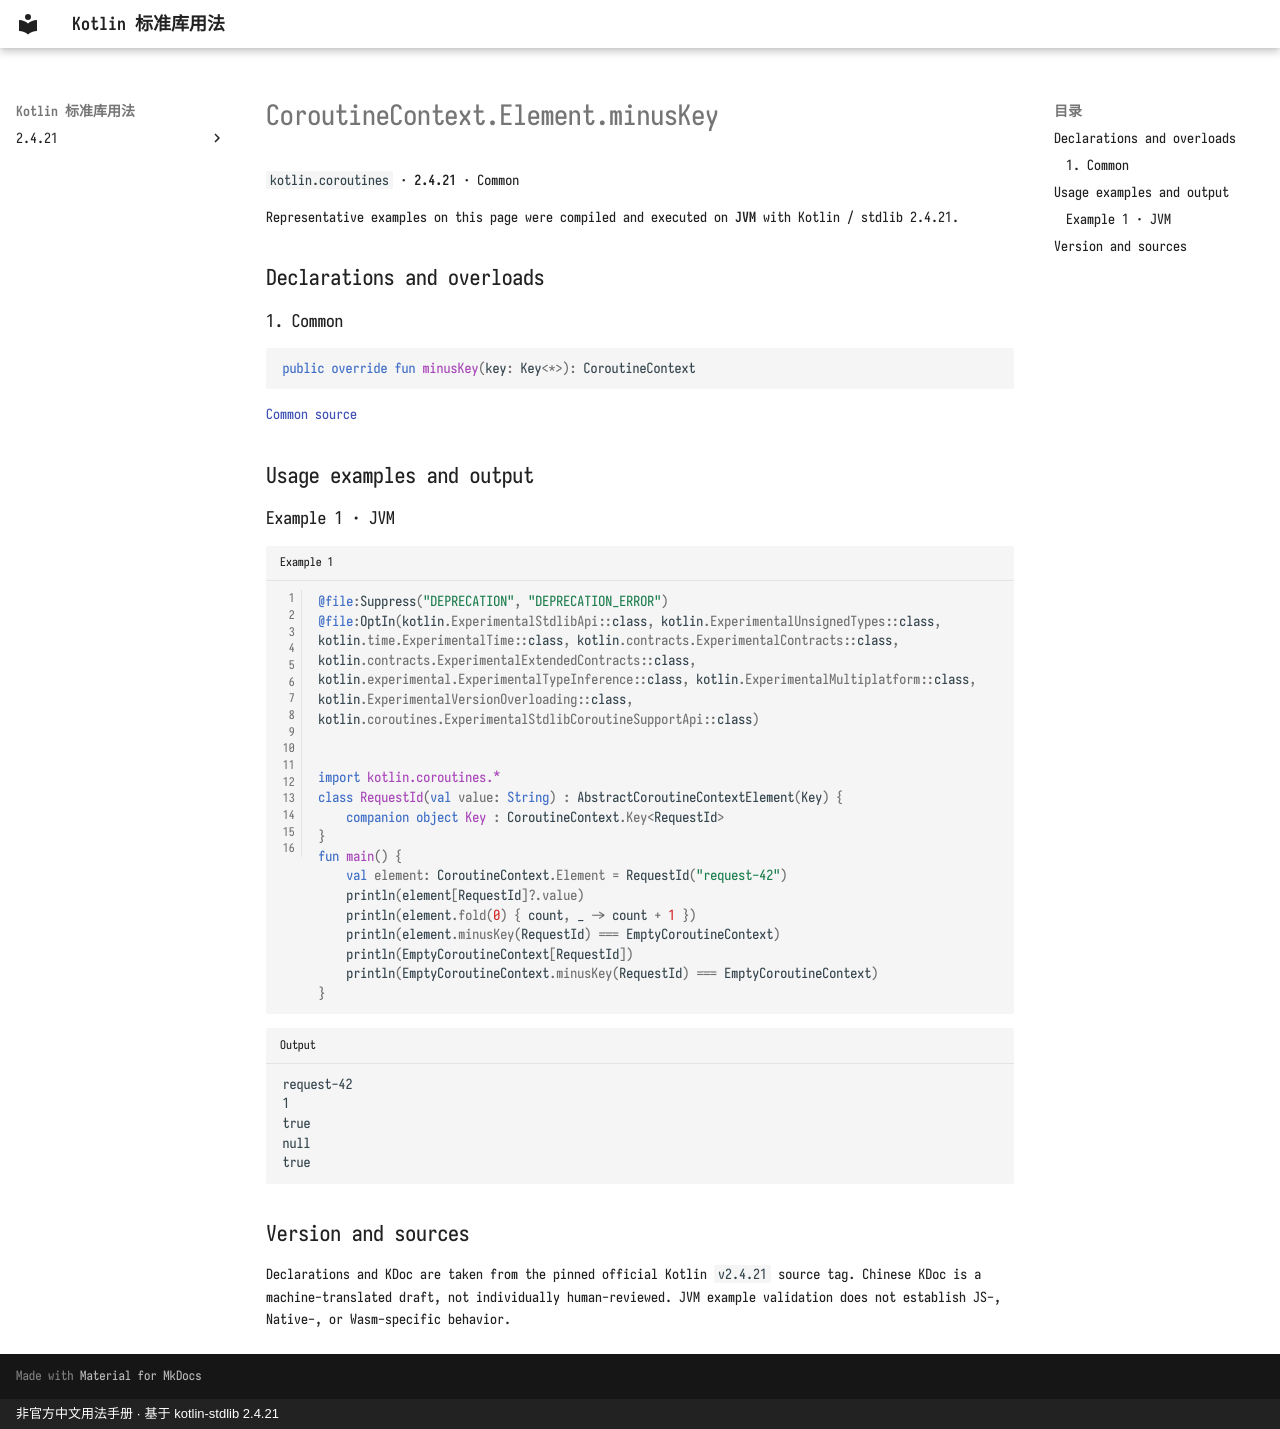

repository: oooooooko/kotlin-stdlib-docs · page: en/api/kotlin.coroutines/coroutinecontext-element-minuskey--748857bf/index.html · generator: mkdocs · copyright: 非官方中文用法手册 · 基于 kotlin-stdlib 2.4.21

# CoroutineContext.Element.minusKey

`kotlin.coroutines` · **2.4.21** · Common

Representative examples on this page were compiled and executed on **JVM** with Kotlin / stdlib 2.4.21.

## Declarations and overloads

### 1. Common

```kotlin
public override fun minusKey(key: Key<*>): CoroutineContext
```

[Common source](https://github.com/JetBrains/kotlin/blob/v2.4.21/libraries/stdlib/src/kotlin/coroutines/CoroutineContext.kt#L72)

## Usage examples and output

### Example 1 · JVM

```kotlin title="Example 1" linenums="1"
@file:Suppress("DEPRECATION", "DEPRECATION_ERROR")
@file:OptIn(kotlin.ExperimentalStdlibApi::class, kotlin.ExperimentalUnsignedTypes::class, kotlin.time.ExperimentalTime::class, kotlin.contracts.ExperimentalContracts::class, kotlin.contracts.ExperimentalExtendedContracts::class, kotlin.experimental.ExperimentalTypeInference::class, kotlin.ExperimentalMultiplatform::class, kotlin.ExperimentalVersionOverloading::class, kotlin.coroutines.ExperimentalStdlibCoroutineSupportApi::class)


import kotlin.coroutines.*
class RequestId(val value: String) : AbstractCoroutineContextElement(Key) {
    companion object Key : CoroutineContext.Key<RequestId>
}
fun main() {
    val element: CoroutineContext.Element = RequestId("request-42")
    println(element[RequestId]?.value)
    println(element.fold(0) { count, _ -> count + 1 })
    println(element.minusKey(RequestId) === EmptyCoroutineContext)
    println(EmptyCoroutineContext[RequestId])
    println(EmptyCoroutineContext.minusKey(RequestId) === EmptyCoroutineContext)
}
```

```text title="Output"
request-42
1
true
null
true
```

## Version and sources

Declarations and KDoc are taken from the pinned official Kotlin `v2.4.21` source tag. Chinese KDoc is a machine-translated draft, not individually human-reviewed. JVM example validation does not establish JS-, Native-, or Wasm-specific behavior.
